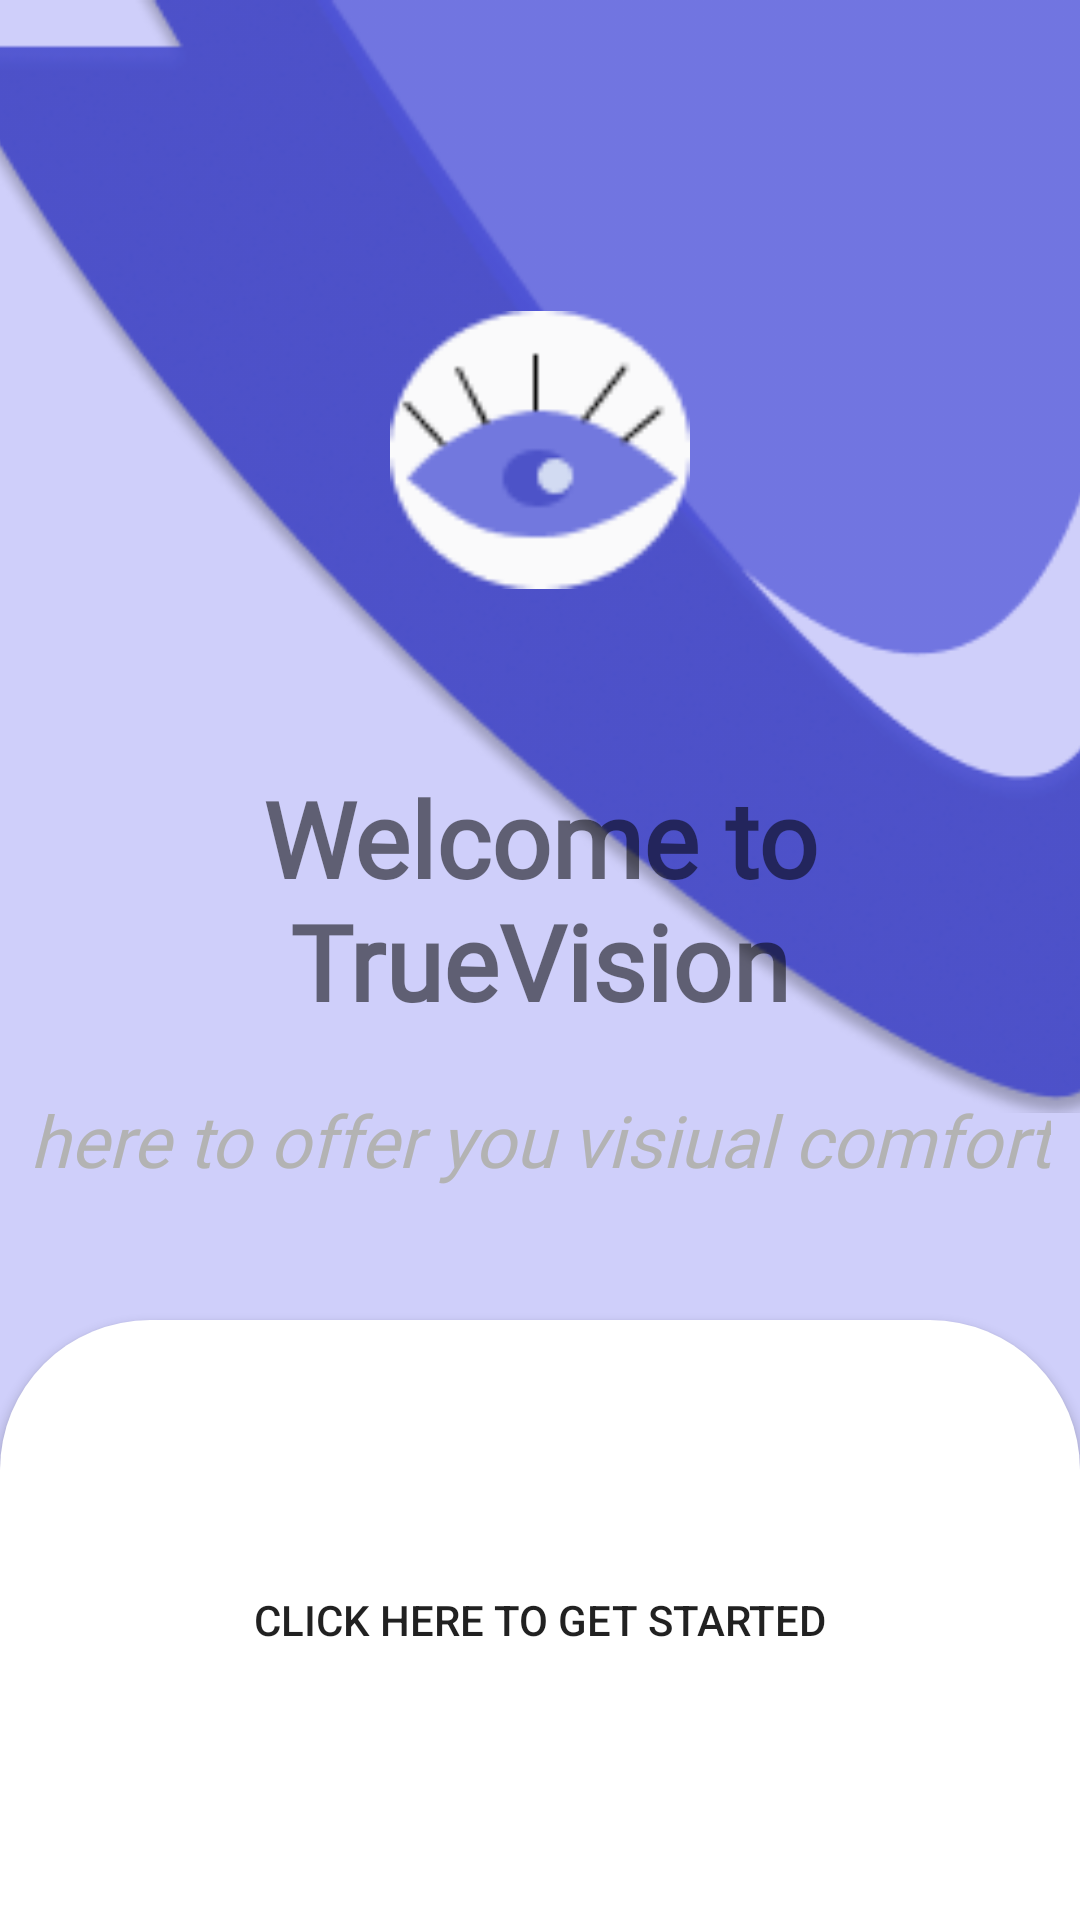

Write the Android layout XML for this screen, with the resource values it uses.
<!-- AndroidManifest.xml: application theme AppTheme -->
<!-- res/layout/untitled.xml -->
<?xml version="1.0" encoding="utf-8"?>
<androidx.constraintlayout.widget.ConstraintLayout xmlns:android="http://schemas.android.com/apk/res/android"
    xmlns:app="http://schemas.android.com/apk/res-auto"
    xmlns:tools="http://schemas.android.com/tools"
    android:layout_width="match_parent"
    android:layout_height="match_parent"
    android:background="#597577EF"
    tools:context=".untitled_activity">

    <Button
        android:id="@+id/getstarted"
        android:layout_width="0dp"
        android:text="click here to get started"
        android:layout_height="200dp"
        android:background="@drawable/bg_bottum"

        app:layout_constraintBottom_toBottomOf="parent"
        app:layout_constraintEnd_toEndOf="parent"
        app:layout_constraintStart_toStartOf="parent" />



    <ImageView
        android:id="@+id/imageView2"
        android:layout_width="434dp"
        android:layout_height="371dp"
        android:layout_marginStart="8dp"
        android:layout_marginEnd="8dp"
        android:layout_marginBottom="160dp"
        android:src="@drawable/style"
        app:layout_constraintBottom_toTopOf="@+id/view"
        app:layout_constraintEnd_toEndOf="parent"
        app:layout_constraintStart_toStartOf="parent"
        app:layout_constraintTop_toTopOf="parent" />

    <ImageView
        android:id="@+id/imageView"
        android:layout_width="100dp"
        android:layout_height="100dp"
        android:layout_marginStart="8dp"
        android:layout_marginTop="100dp"
        android:layout_marginEnd="8dp"
        android:src="@drawable/logo_for_true"
        app:layout_constraintEnd_toEndOf="parent"
        app:layout_constraintStart_toStartOf="parent"
        app:layout_constraintTop_toTopOf="parent" />

    <TextView
        android:id="@+id/welcome"
        android:gravity="center"
        android:layout_width="wrap_content"
        android:layout_height="wrap_content"
        android:layout_marginStart="8dp"
        android:layout_marginTop="56dp"
        android:layout_marginEnd="8dp"
        android:fontFamily="@font/bree_serif"
        android:text="Welcome to TrueVision"
        android:textSize="35sp"
        android:textStyle="bold"

        app:layout_constraintEnd_toEndOf="parent"
        app:layout_constraintStart_toStartOf="parent"
        app:layout_constraintTop_toBottomOf="@+id/imageView" />

    <TextView
        android:layout_width="wrap_content"
        android:layout_height="wrap_content"
        android:layout_marginStart="8dp"
        android:gravity="center"
        android:layout_marginTop="20dp"
        android:layout_marginEnd="8dp"
        android:fontFamily="@font/bree_serif"
        android:text="here to offer you visiual comfort"
        android:textColor="#b3b3b3"
        android:textSize="24sp"
        android:textStyle="italic"
        app:layout_constraintEnd_toEndOf="parent"
        app:layout_constraintHorizontal_bias="0.496"
        app:layout_constraintStart_toStartOf="parent"
        app:layout_constraintTop_toBottomOf="@+id/welcome" />


</androidx.constraintlayout.widget.ConstraintLayout>
<!-- resources referenced by this layout -->
<resources>
  <!-- drawable bg_bottum (drawable) -->
  <?xml version="1.0" encoding="utf-8"?>
  <shape xmlns:android="http://schemas.android.com/apk/res/android">
  <solid
      android:color="#FFF"
      />
      <corners
          android:topLeftRadius="50dp"
          android:topRightRadius="50dp"
          />
  </shape>
  <!-- drawable logo_for_true: png bitmap (drawable, 2442 bytes) -->
  <!-- drawable style: png bitmap (drawable-nodpi, 46472 bytes) -->
  <style name="AppTheme" parent="Theme.AppCompat.Light.DarkActionBar">
  		<item name="colorPrimary">@color/ellipse_6_color</item>
  		<item name="colorPrimaryDark">@color/ellipse_8_color</item>
  		<item name="colorAccent">@color/rectangle1_color</item>
  	</style>
  <color name="ellipse_6_color">#4D53C8</color>
  <color name="ellipse_8_color">#D2DBF2</color>
  <color name="rectangle1_color">#8CA3DD</color>
</resources>
